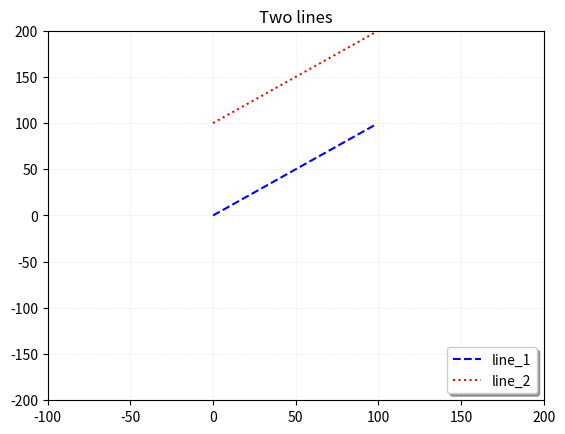

The script that saved this image:
import matplotlib


import matplotlib.pyplot as plt
import numpy as np

X_1 = range(100)
Y_1 = [value for value in X_1]

X_2 = range(100)
Y_2 = [value + 100 for value in X_2]

plt.plot(X_1,Y_1,color="b",linestyle="dashed", label = 'line_1')
plt.plot(X_2,Y_2,color="r",linestyle="dotted", label = 'line_2')
plt.legend(shadow=True, fancybox=True, loc="lower right")

plt.grid(True, lw = 0.4, ls="--",c=".90")
plt.xlim(-100,200)
plt.ylim(-200,200)

plt.title("Two lines")
plt.show()

